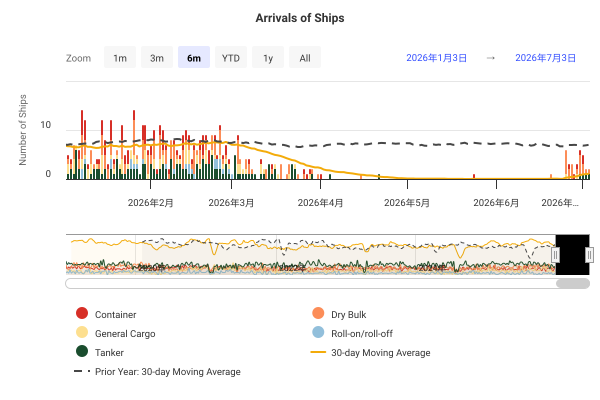

The data file committed next to this chart (first rows):
DateTime, Container, Dry Bulk, General Cargo, Roll-on/roll-off, Tanker, 30-day Moving Average, Prior Year: 30-day Moving Average
2019-01-01 00:00:00, 3, 2, 2, 0, 2, , 
2019-01-02 00:00:00, 2, 2, 0, 0, 4, , 
2019-01-03 00:00:00, 3, 3, 1, 0, 4, , 
2019-01-04 00:00:00, 2, 0, 1, 0, 4, , 
2019-01-05 00:00:00, 1, 2, 0, 3, 2, , 
2019-01-06 00:00:00, 1, 5, 0, 0, 3, , 
2019-01-07 00:00:00, 0, 3, 1, 0, 2, , 
2019-01-08 00:00:00, 2, 0, 0, 1, 3, , 
2019-01-09 00:00:00, 2, 1, 1, 0, 2, , 
2019-01-10 00:00:00, 5, 1, 1, 1, 2, , 
2019-01-11 00:00:00, 0, 1, 0, 1, 3, , 
2019-01-12 00:00:00, 1, 3, 1, 1, 3, , 
2019-01-13 00:00:00, 0, 2, 1, 1, 2, , 
2019-01-14 00:00:00, 1, 1, 2, 1, 3, , 
2019-01-15 00:00:00, 2, 1, 2, 0, 2, , 
2019-01-16 00:00:00, 3, 0, 1, 2, 5, , 
2019-01-17 00:00:00, 3, 0, 0, 0, 2, , 
2019-01-18 00:00:00, 1, 4, 1, 0, 1, , 
2019-01-19 00:00:00, 1, 2, 2, 0, 6, , 
2019-01-20 00:00:00, 2, 1, 0, 0, 1, , 
2019-01-21 00:00:00, 1, 1, 1, 2, 3, , 
2019-01-22 00:00:00, 2, 2, 1, 0, 2, , 
2019-01-23 00:00:00, 3, 2, 1, 2, 4, , 
2019-01-24 00:00:00, 3, 1, 2, 1, 2, , 
2019-01-25 00:00:00, 1, 3, 0, 0, 4, , 
2019-01-26 00:00:00, 0, 0, 0, 1, 1, , 
2019-01-27 00:00:00, 1, 1, 1, 2, 2, , 
2019-01-28 00:00:00, 3, 0, 1, 1, 2, , 
2019-01-29 00:00:00, 1, 4, 3, 0, 6, , 
2019-01-30 00:00:00, 2, 3, 0, 0, 1, 7.767, 
2019-01-31 00:00:00, 2, 2, 0, 0, 2, 7.667, 
2019-02-01 00:00:00, 2, 0, 1, 1, 3, 7.633, 
2019-02-02 00:00:00, 2, 4, 0, 0, 2, 7.533, 
2019-02-03 00:00:00, 2, 1, 3, 1, 3, 7.633, 
2019-02-04 00:00:00, 0, 5, 1, 0, 1, 7.6, 
2019-02-05 00:00:00, 2, 2, 1, 1, 3, 7.6, 
2019-02-06 00:00:00, 3, 3, 1, 1, 2, 7.733, 
2019-02-07 00:00:00, 1, 2, 2, 1, 4, 7.867, 
2019-02-08 00:00:00, 2, 2, 0, 0, 3, 7.9, 
2019-02-09 00:00:00, 3, 2, 0, 1, 2, 7.833, 
2019-02-10 00:00:00, 0, 1, 0, 1, 2, 7.8, 
2019-02-11 00:00:00, 2, 4, 2, 0, 2, 7.833, 
2019-02-12 00:00:00, 1, 3, 2, 1, 7, 8.1, 
2019-02-13 00:00:00, 3, 0, 0, 0, 1, 7.967, 
2019-02-14 00:00:00, 3, 1, 0, 2, 1, 7.967, 
2019-02-15 00:00:00, 1, 1, 0, 1, 1, 7.733, 
2019-02-16 00:00:00, 2, 8, 2, 1, 2, 8.067, 
2019-02-17 00:00:00, 1, 3, 1, 0, 2, 8.067, 
2019-02-18 00:00:00, 1, 1, 0, 0, 3, 7.867, 
2019-02-19 00:00:00, 2, 2, 1, 1, 1, 7.967, 
2019-02-20 00:00:00, 2, 3, 2, 0, 3, 8.033, 
2019-02-21 00:00:00, 4, 4, 0, 1, 3, 8.2, 
2019-02-22 00:00:00, 2, 1, 2, 0, 3, 8.067, 
2019-02-23 00:00:00, 0, 1, 0, 0, 2, 7.867, 
2019-02-24 00:00:00, 2, 2, 0, 0, 2, 7.8, 
2019-02-25 00:00:00, 0, 2, 1, 0, 0, 7.833, 
2019-02-26 00:00:00, 1, 1, 0, 2, 4, 7.867, 
2019-02-27 00:00:00, 4, 4, 0, 1, 2, 8, 
2019-02-28 00:00:00, 1, 5, 1, 0, 3, 7.867, 
2019-03-01 00:00:00, 0, 0, 0, 2, 0, 7.733, 
... 2,681 more rows
